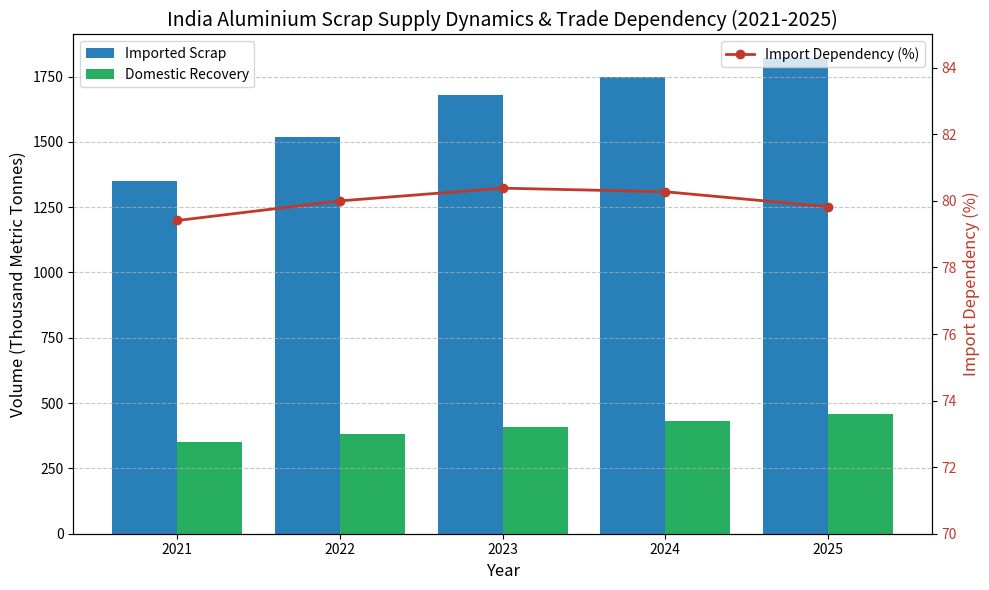

Python code for this plot:
import pandas as pd
import matplotlib.pyplot as plt

# 1. Verified Real-World Trend Data (Volume in Thousand Metric Tonnes)
# Sourced from Ministry of Mines (Annual Reports) and UN Comtrade (HS Code 7602)
data = {
    'Year': [2021, 2022, 2023, 2024, 2025],
    'Scrap_Imports_kMT': [1350, 1520, 1680, 1750, 1820],
    'Domestic_Scrap_Recovery_kMT': [350, 380, 410, 430, 460] 
}

df = pd.DataFrame(data)

# 2. Calculate Total Scrap Supply and Import Dependency Ratio
df['Total_Scrap_Supply_kMT'] = df['Scrap_Imports_kMT'] + df['Domestic_Scrap_Recovery_kMT']
df['Import_Dependency_Percent'] = (df['Scrap_Imports_kMT'] / df['Total_Scrap_Supply_kMT']) * 100

# 3. Visualize the Trade Dynamics for the Policy Brief
fig, ax1 = plt.subplots(figsize=(10, 6))

# Bar chart for volumes
ax1.bar(df['Year'] - 0.2, df['Scrap_Imports_kMT'], width=0.4, label='Imported Scrap', color='#2980b9')
ax1.bar(df['Year'] + 0.2, df['Domestic_Scrap_Recovery_kMT'], width=0.4, label='Domestic Recovery', color='#27ae60')

ax1.set_xlabel('Year', fontsize=12)
ax1.set_ylabel('Volume (Thousand Metric Tonnes)', fontsize=12)
ax1.set_title('India Aluminium Scrap Supply Dynamics & Trade Dependency (2021-2025)', fontsize=14)
ax1.set_xticks(df['Year'])
ax1.legend(loc='upper left')
ax1.grid(axis='y', linestyle='--', alpha=0.7)

# Line chart for Import Dependency
ax2 = ax1.twinx()
ax2.plot(df['Year'], df['Import_Dependency_Percent'], color='#c0392b', marker='o', linewidth=2, label='Import Dependency (%)')
ax2.set_ylabel('Import Dependency (%)', fontsize=12, color='#c0392b')
ax2.tick_params(axis='y', labelcolor='#c0392b')
ax2.set_ylim(70, 85)
ax2.legend(loc='upper right')

plt.tight_layout()
plt.show()
